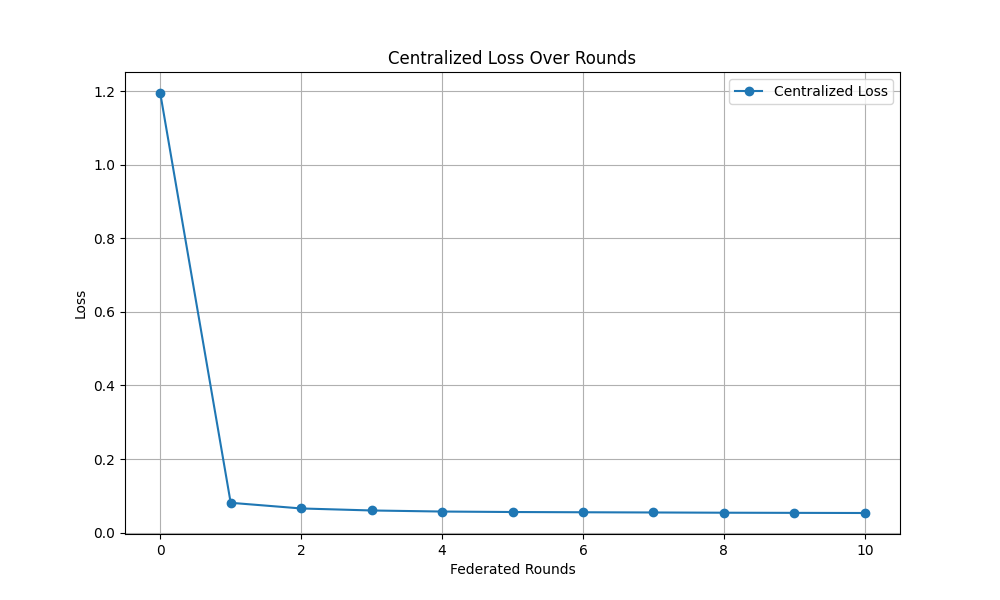

Values plotted in this chart, from the file beside it:
round, loss
0, 1.195
1, 0.08119
2, 0.06581
3, 0.06032
4, 0.05743
5, 0.05612
6, 0.05546
7, 0.05487
8, 0.05424
9, 0.05383
10, 0.05346
